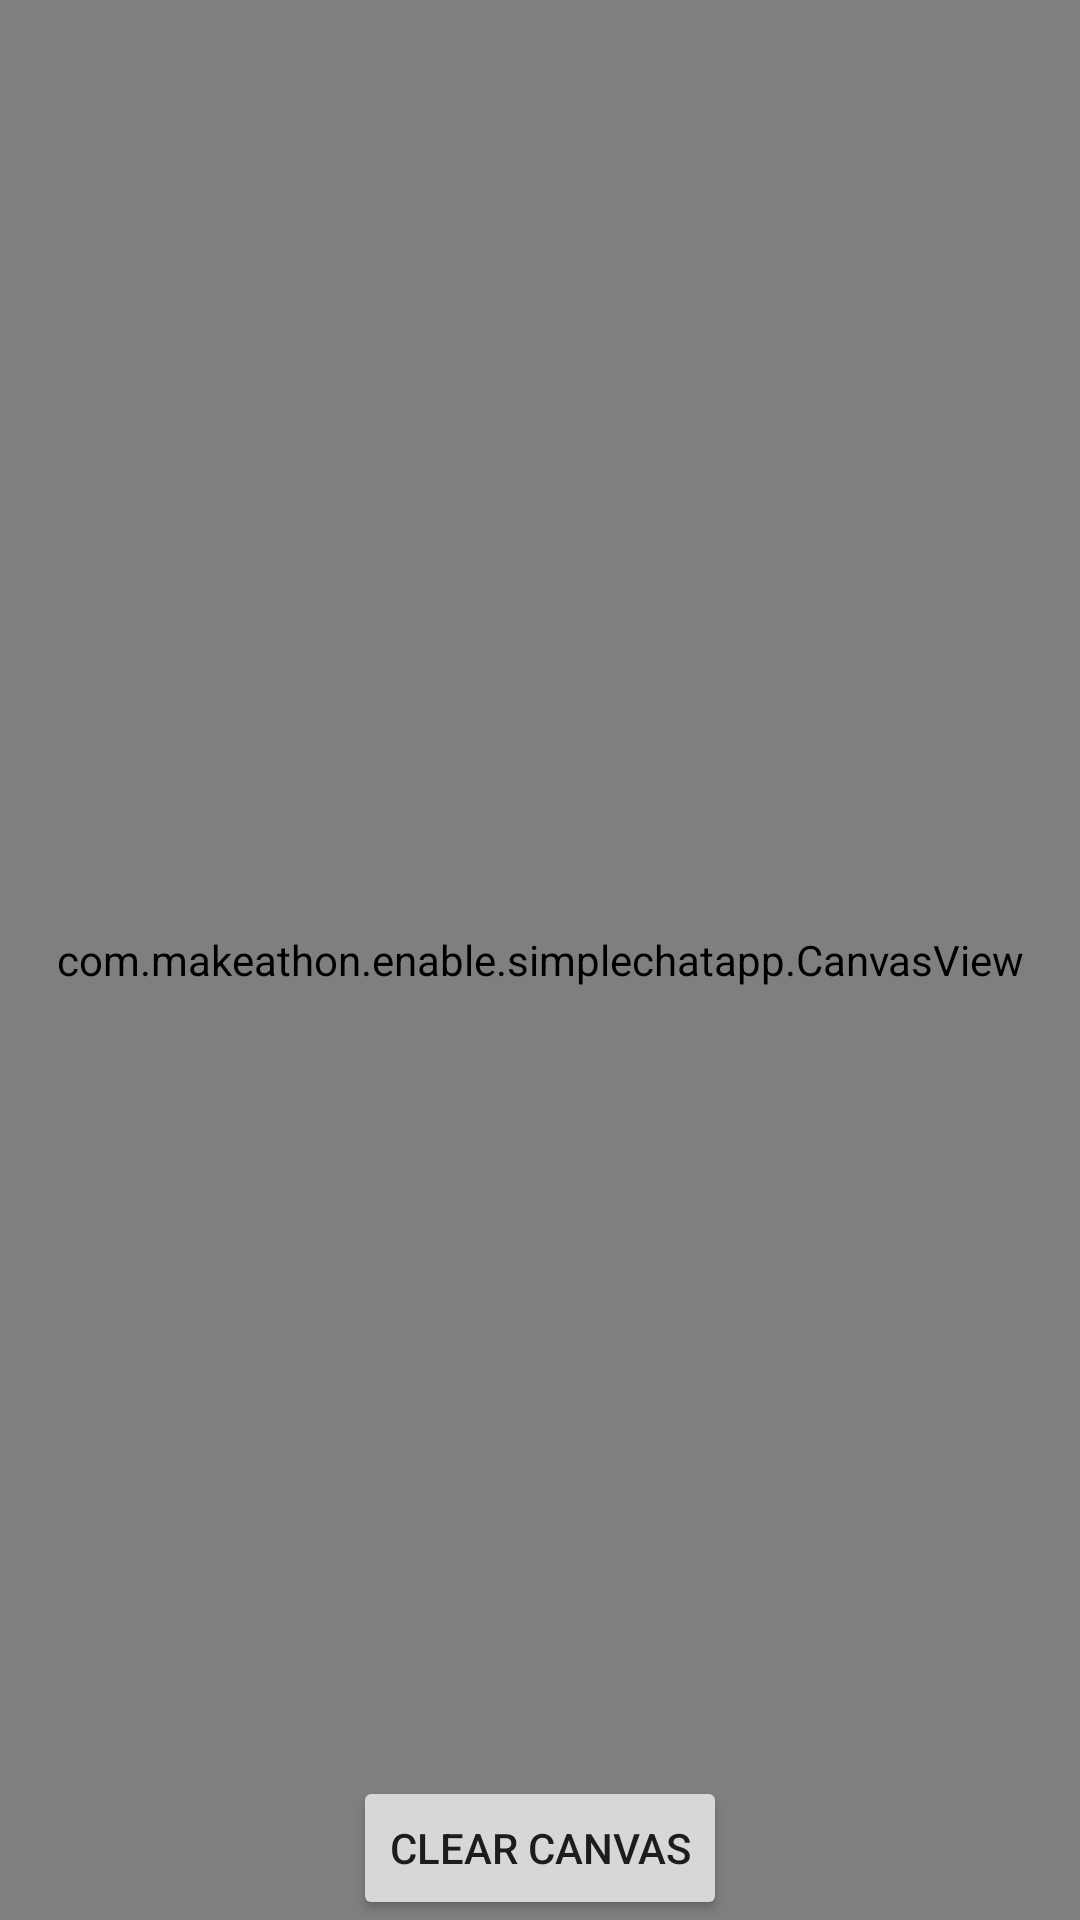

Here is an Android app screen rendered from its layout file. Give the layout XML and the strings, colors and styles it references.
<!-- AndroidManifest.xml: application theme AppTheme -->
<!-- res/layout/activity_canvas.xml -->
<?xml version="1.0" encoding="utf-8"?>

<FrameLayout
    xmlns:android="http://schemas.android.com/apk/res/android"
    android:layout_width="match_parent"
    android:layout_height="match_parent"
    android:background="#FFFFFF"
    android:orientation="vertical">

    <com.makeathon.enable.simplechatapp.CanvasView
        android:id="@+id/signature_canvas"
        android:layout_width="match_parent"
        android:layout_height="match_parent"
        android:textColor="#FFFFFF" />

    <Button
        android:id="@+id/button1"
        android:layout_width="wrap_content"
        android:layout_height="wrap_content"
        android:layout_gravity="bottom|center"
        android:onClick="clearCanvas"
        android:text="Clear Canvas" />


</FrameLayout>
<!-- resources referenced by this layout -->
<resources>
  <style name="AppTheme" parent="Theme.AppCompat.Light.DarkActionBar">
          
          <item name="colorPrimary">@color/colorPrimary</item>
          <item name="colorPrimaryDark">@color/colorPrimaryDark</item>
          <item name="colorAccent">@color/colorAccent</item>
      </style>
  <color name="colorPrimary">#3F51B5</color>
  <color name="colorPrimaryDark">#303F9F</color>
  <color name="colorAccent">#FF4081</color>
</resources>
